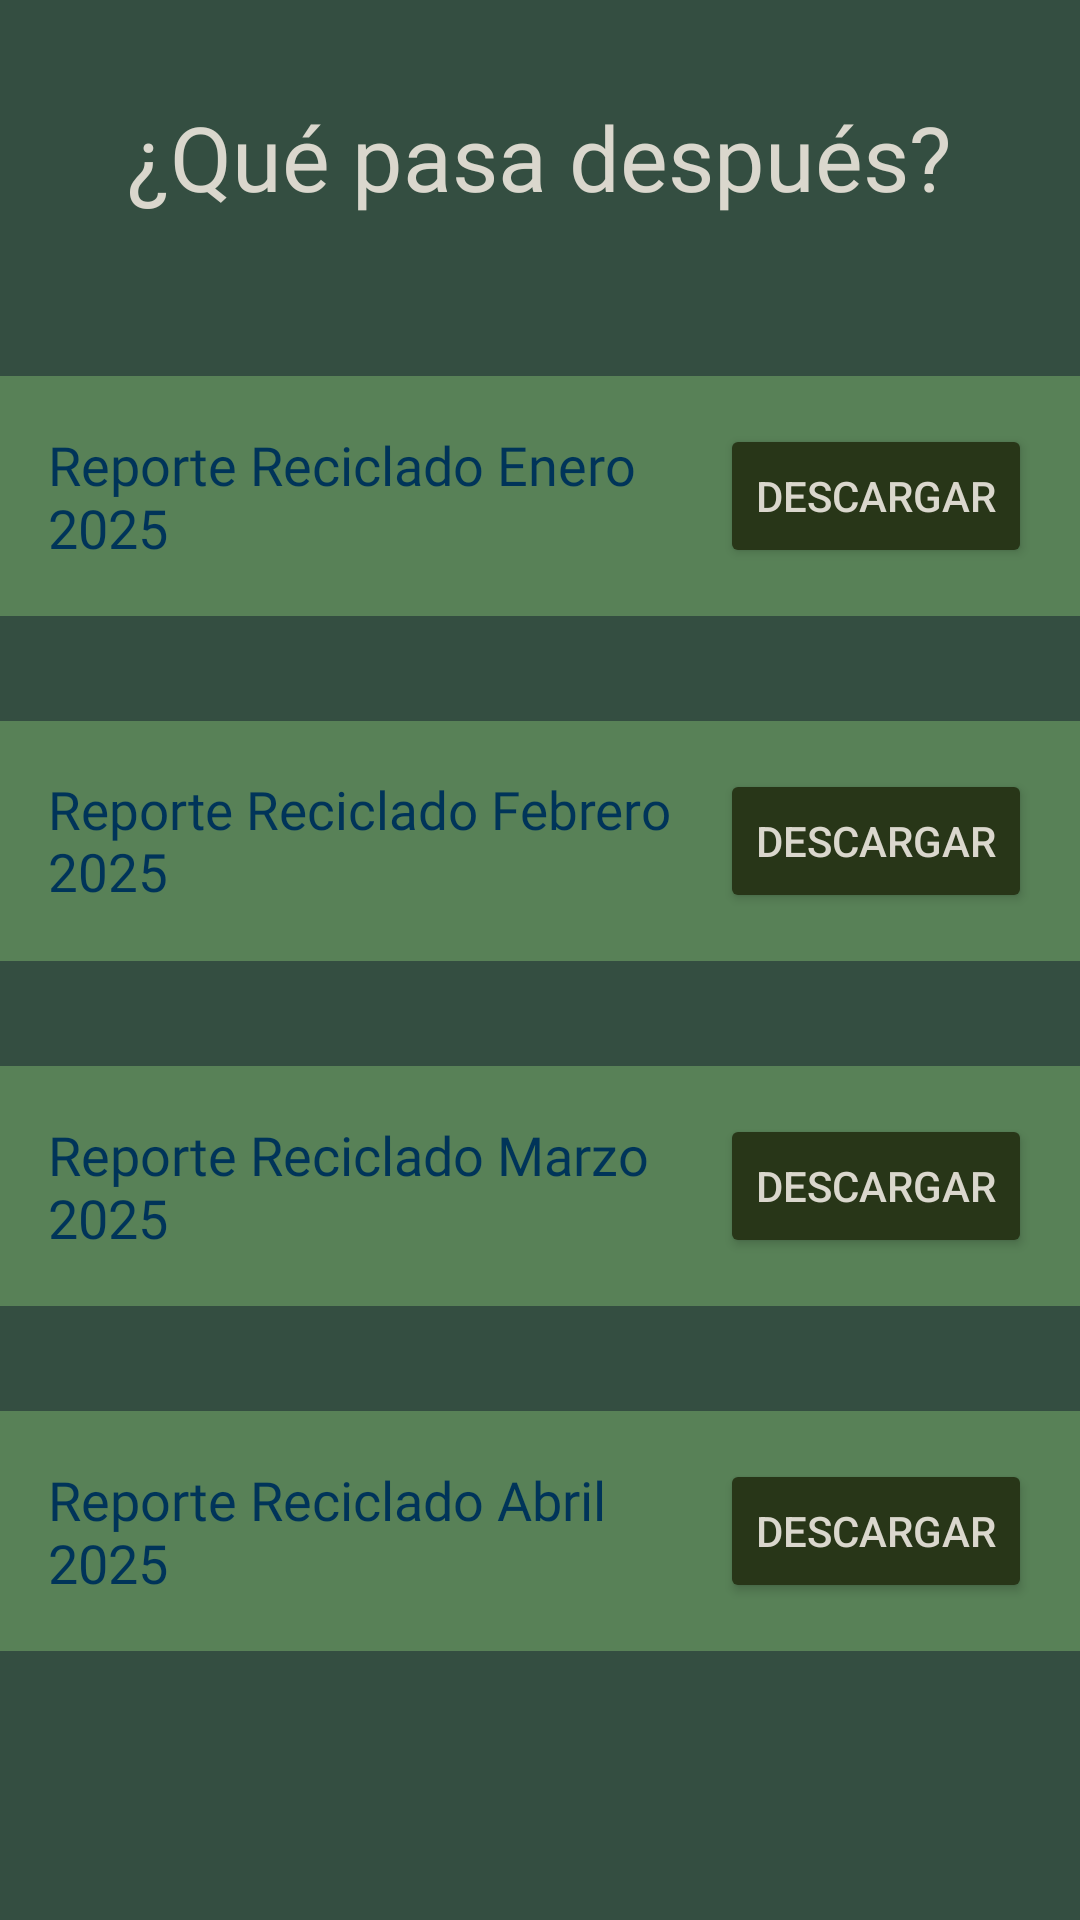

This screen was rendered from an Android layout file. Write that file and the resources it references.
<!-- AndroidManifest.xml: application theme Theme.ProyectoIntegrador -->
<!-- res/layout/activity_quepasadespues.xml -->
<?xml version="1.0" encoding="utf-8"?>
<LinearLayout xmlns:android="http://schemas.android.com/apk/res/android"
    android:layout_width="match_parent"
    android:layout_height="match_parent"
    android:background="#344E41"
    android:orientation="vertical">

    <TextView
        android:layout_width="wrap_content"
        android:layout_height="wrap_content"
        android:layout_gravity="center"
        android:layout_marginTop="32dp"
        android:text="¿Qué pasa después?"
        android:textColor="#DAD7CD"
        android:textSize="30sp"
        android:fontFamily="@font/inria_serif"/>

    <View
        android:layout_width="match_parent"
        android:layout_height="53dp"/>

    <LinearLayout
        android:layout_width="match_parent"
        android:layout_height="wrap_content"
        android:background="#588157"
        android:orientation="horizontal"
        android:padding="16dp"
        android:gravity="center_vertical">

        <LinearLayout
            android:layout_width="0dp"
            android:layout_height="wrap_content"
            android:layout_weight="1"
            android:orientation="vertical"
            android:gravity="center_vertical">

            <TextView
                android:layout_width="wrap_content"
                android:layout_height="wrap_content"
                android:text="Reporte Reciclado Enero 2025"
                android:textColor="#003459"
                android:textSize="18sp"
                android:fontFamily="@font/inria_serif"/>
        </LinearLayout>

        <LinearLayout
            android:layout_width="wrap_content"
            android:layout_height="wrap_content"
            android:gravity="center_vertical">

            <Button
                android:id="@+id/btnDescargarPDFenero"
                android:layout_width="wrap_content"
                android:layout_height="wrap_content"
                android:text="Descargar"
                android:backgroundTint="#283618"
                android:textColor="#DAD7CD"/>
        </LinearLayout>
    </LinearLayout>

    <View
        android:layout_width="match_parent"
        android:layout_height="35dp"/>

    <LinearLayout
        android:layout_width="match_parent"
        android:layout_height="wrap_content"
        android:background="#588157"
        android:orientation="horizontal"
        android:padding="16dp"
        android:gravity="center_vertical">

        <LinearLayout
            android:layout_width="0dp"
            android:layout_height="wrap_content"
            android:layout_weight="1"
            android:orientation="vertical"
            android:gravity="center_vertical">

            <TextView
                android:layout_width="wrap_content"
                android:layout_height="wrap_content"
                android:text="Reporte Reciclado Febrero 2025"
                android:textColor="#003459"
                android:textSize="17.7sp"
                android:fontFamily="@font/inria_serif"/>
        </LinearLayout>

        <LinearLayout
            android:layout_width="wrap_content"
            android:layout_height="wrap_content"
            android:gravity="center_vertical">

            <Button
                android:id="@+id/btnDescargarPDFfebrero"
                android:layout_width="wrap_content"
                android:layout_height="wrap_content"
                android:text="Descargar"
                android:backgroundTint="#283618"
                android:textColor="#DAD7CD"/>
        </LinearLayout>
    </LinearLayout>

    <View
        android:layout_width="match_parent"
        android:layout_height="35dp"/>

    <LinearLayout
        android:layout_width="match_parent"
        android:layout_height="wrap_content"
        android:background="#588157"
        android:orientation="horizontal"
        android:padding="16dp"
        android:gravity="center_vertical">

        <LinearLayout
            android:layout_width="0dp"
            android:layout_height="wrap_content"
            android:layout_weight="1"
            android:orientation="vertical"
            android:gravity="center_vertical">

            <TextView
                android:layout_width="wrap_content"
                android:layout_height="wrap_content"
                android:text="Reporte Reciclado Marzo 2025"
                android:textColor="#003459"
                android:textSize="18sp"
                android:fontFamily="@font/inria_serif"/>
        </LinearLayout>

        <LinearLayout
            android:layout_width="wrap_content"
            android:layout_height="wrap_content"
            android:gravity="center_vertical">

            <Button
                android:id="@+id/btnDescargarPDFmarzo"
                android:layout_width="wrap_content"
                android:layout_height="wrap_content"
                android:text="Descargar"
                android:backgroundTint="#283618"
                android:textColor="#DAD7CD"/>
        </LinearLayout>
    </LinearLayout>

    <View
        android:layout_width="match_parent"
        android:layout_height="35dp"/>

    <LinearLayout
        android:layout_width="match_parent"
        android:layout_height="wrap_content"
        android:background="#588157"
        android:orientation="horizontal"
        android:padding="16dp"
        android:gravity="center_vertical">

        <LinearLayout
            android:layout_width="0dp"
            android:layout_height="wrap_content"
            android:layout_weight="1"
            android:orientation="vertical"
            android:gravity="center_vertical">

            <TextView
                android:layout_width="wrap_content"
                android:layout_height="wrap_content"
                android:text="Reporte Reciclado Abril 2025"
                android:textColor="#003459"
                android:textSize="18sp"
                android:fontFamily="@font/inria_serif"/>
        </LinearLayout>

        <LinearLayout
            android:layout_width="wrap_content"
            android:layout_height="wrap_content"
            android:gravity="center_vertical">

            <Button
                android:id="@+id/btnDescargarPDFabril"
                android:layout_width="wrap_content"
                android:layout_height="wrap_content"
                android:text="Descargar"
                android:backgroundTint="#283618"
                android:textColor="#DAD7CD"/>
        </LinearLayout>
    </LinearLayout>

</LinearLayout>
<!-- resources referenced by this layout -->
<resources>
  <style name="Theme.ProyectoIntegrador" parent="Base.Theme.ProyectoIntegrador" />
  <style name="Base.Theme.ProyectoIntegrador" parent="Theme.Material3.DayNight.NoActionBar">
          
          
      </style>
</resources>
